Labelled photos from "plantvillage", an image-classification folder in litchi1058-web/RAG. The possible labels are: apple brown spot, apple normal, apple black spot.

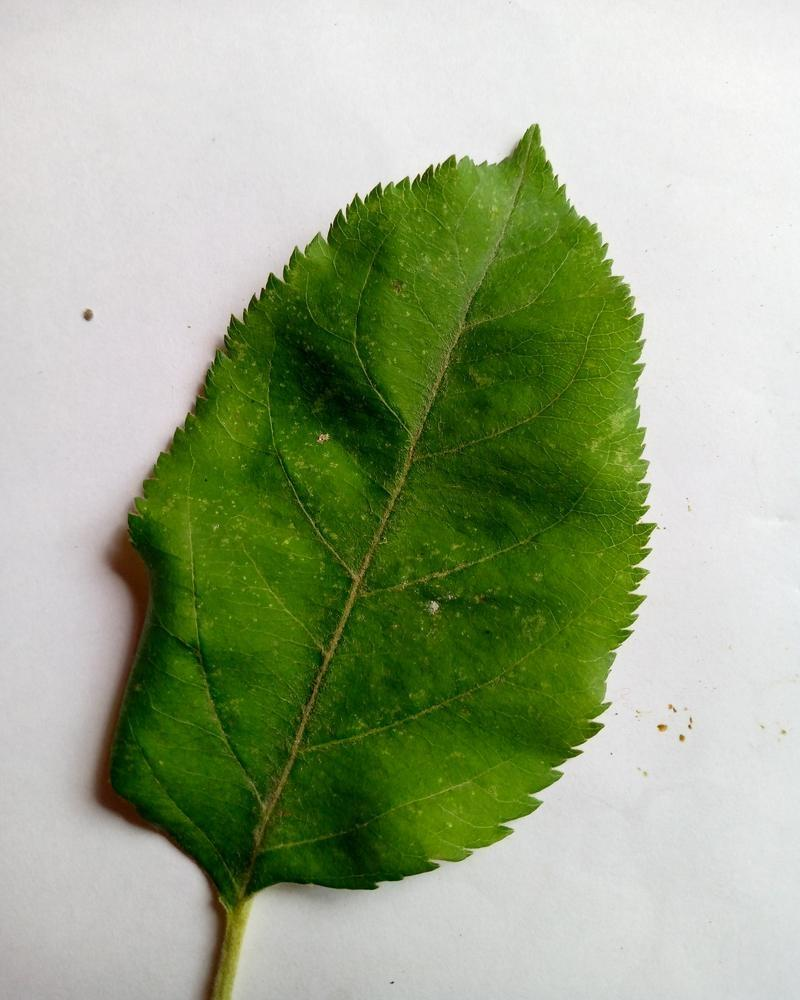
Label: apple normal

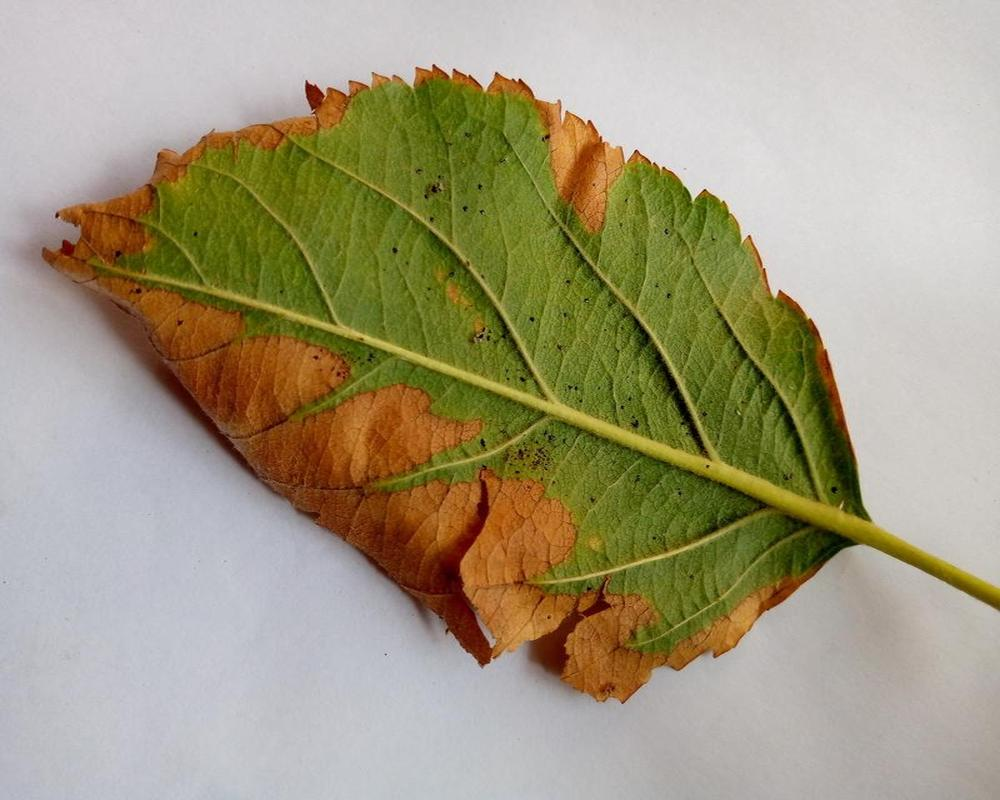
Label: apple brown spot

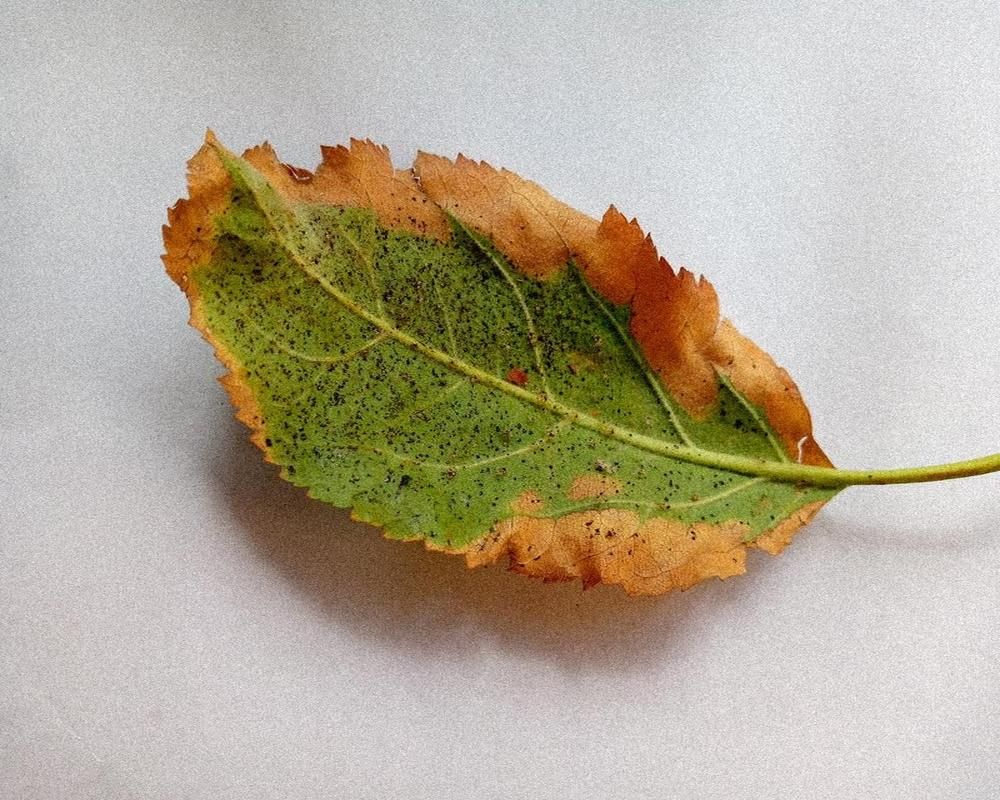
Label: apple brown spot

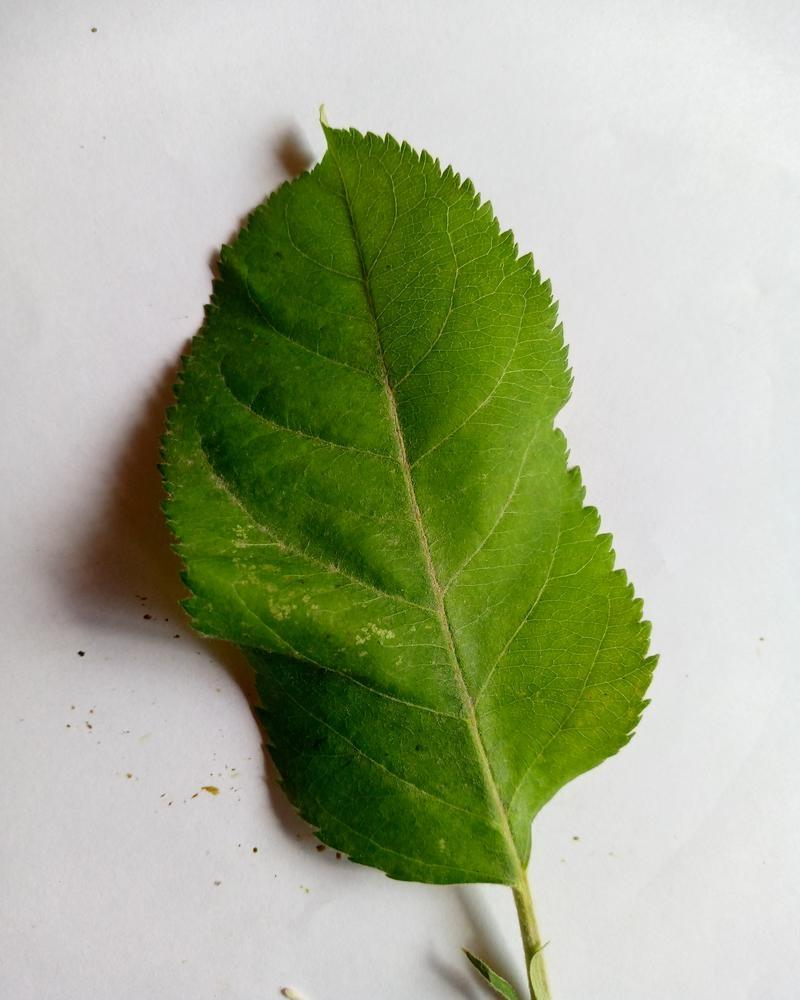
Label: apple normal

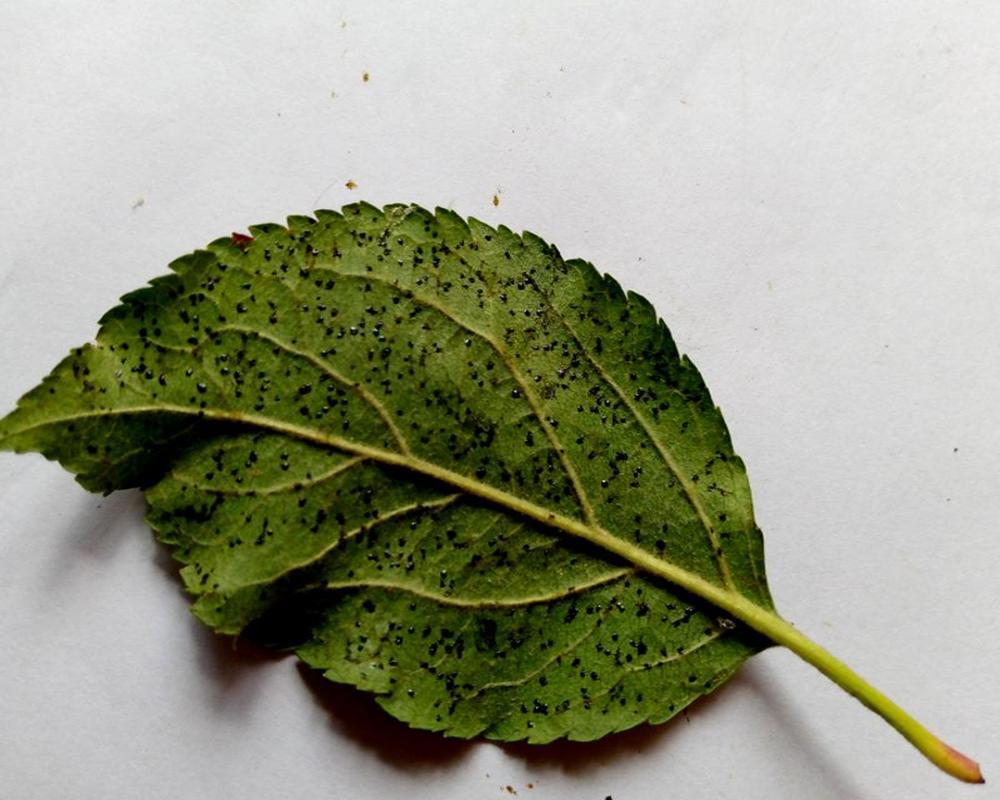
Label: apple black spot

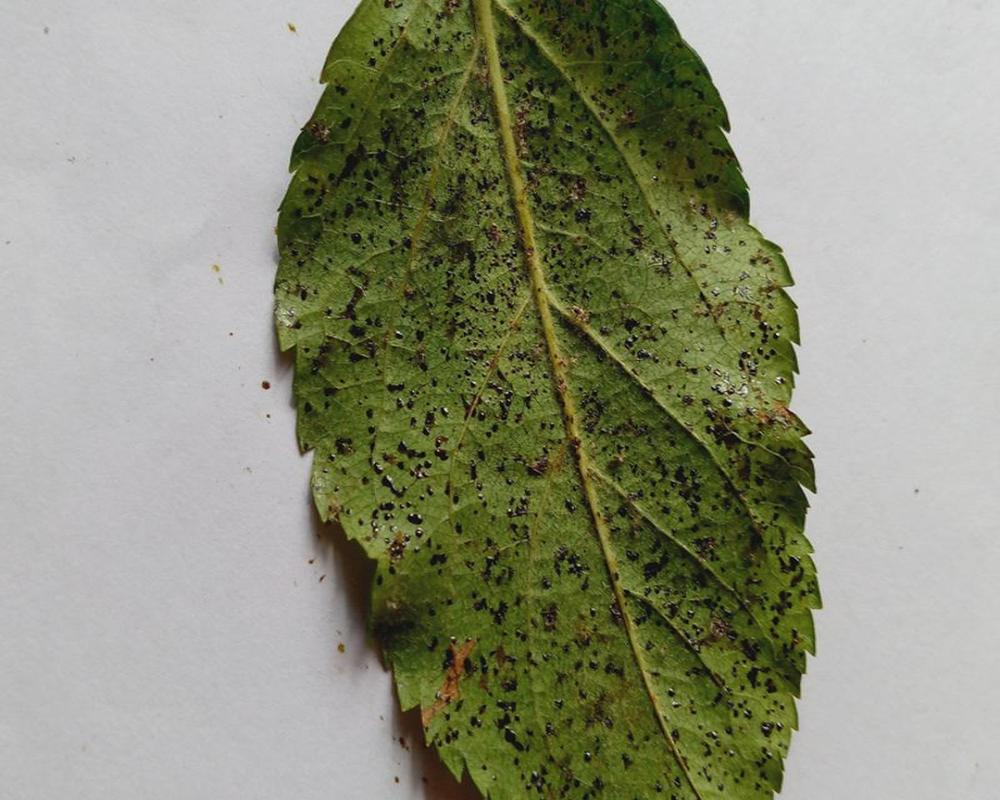
Label: apple black spot
